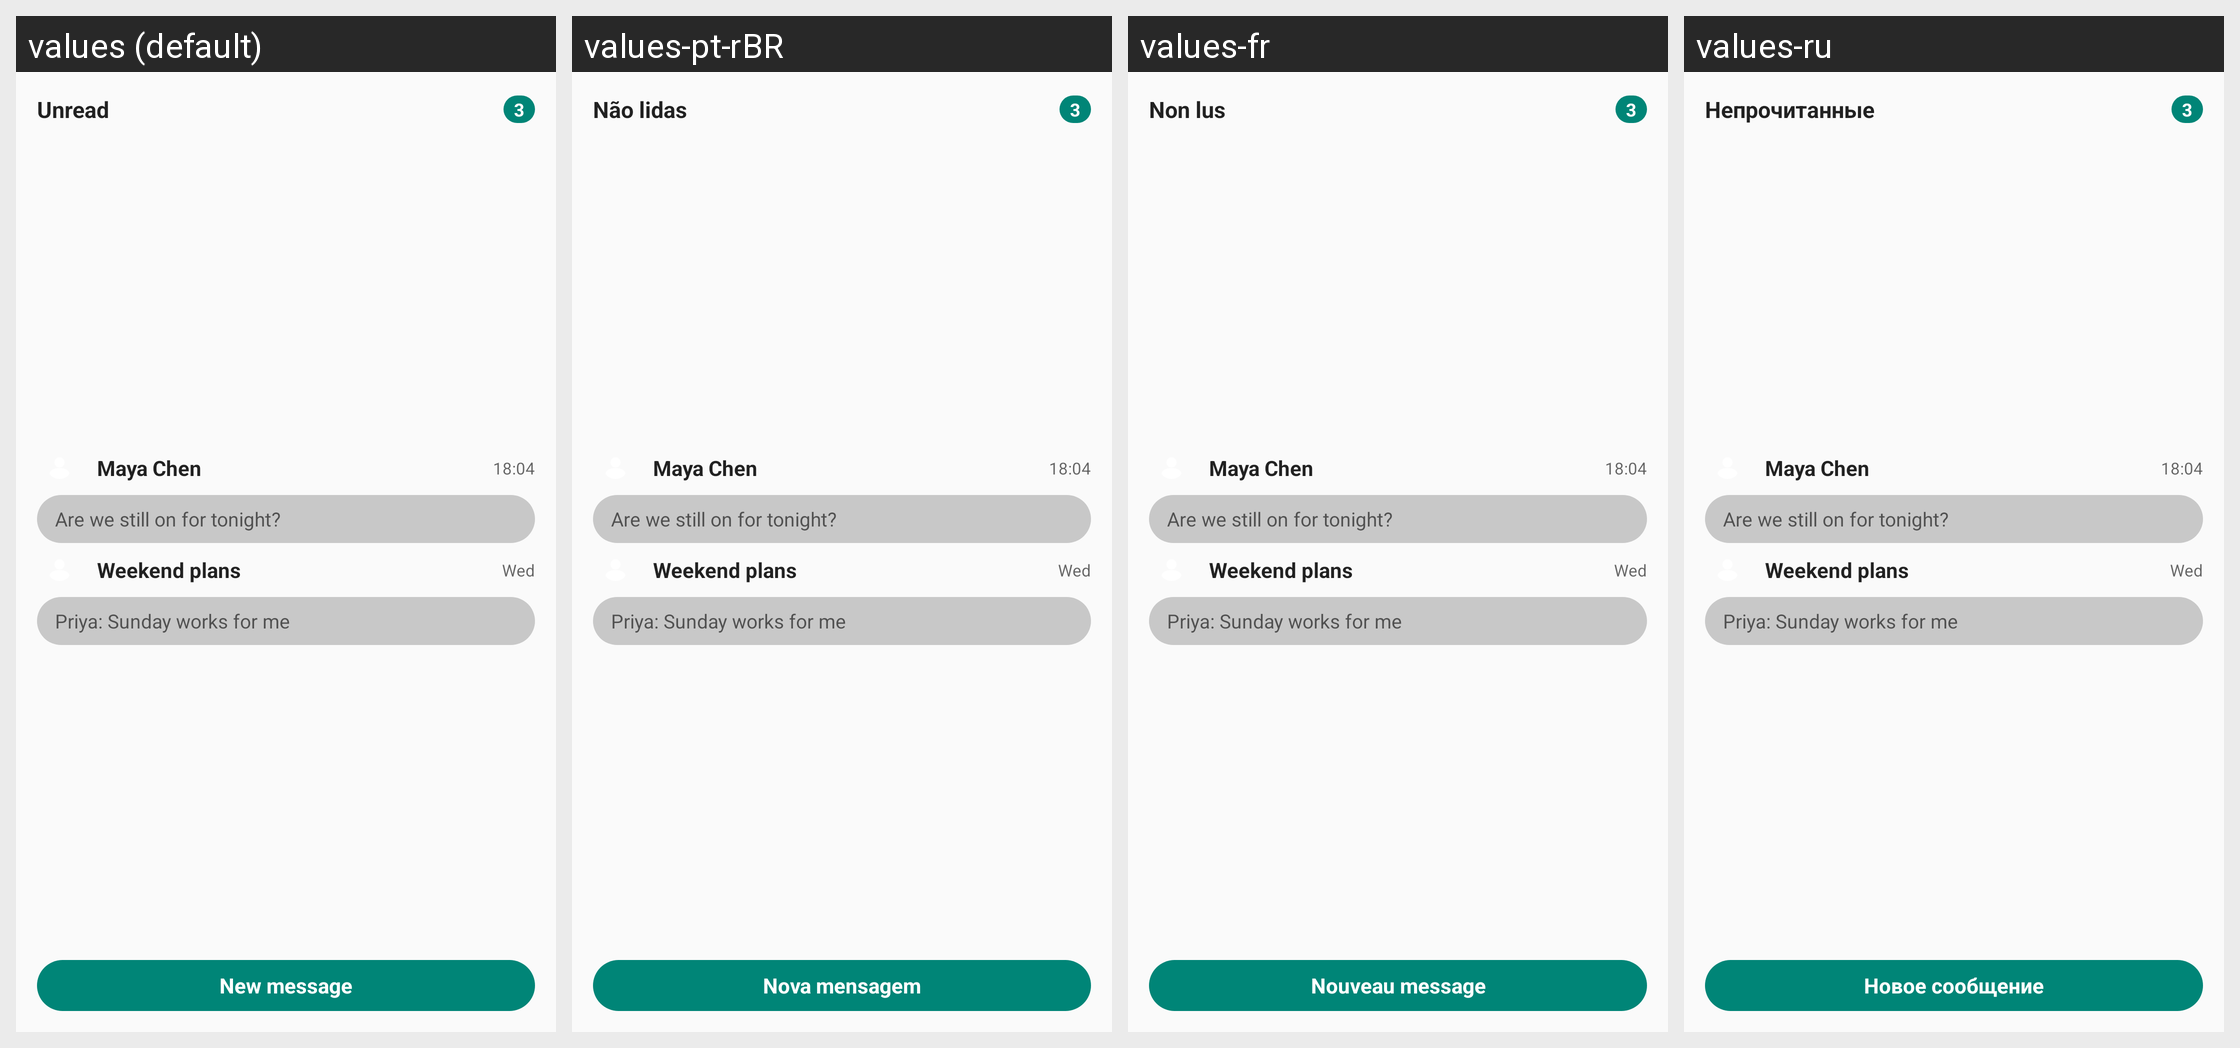

Here is an Android app screen in its default locale and in the app's own translations. Write out the translated-string differences for the strings that appear on this screen.
Android screen res/layout/widget_unread_preview.xml rendered under 4 locales, left to right: values (default), values-pt-rBR, values-fr, values-ru. Device: Nexus 5 (rendered at 1080×1920; each locale shown at half size, 540×960, under a caption strip naming it); theme Theme.Messages.
Other locales in the repository, not shown: values-ar, values-de, values-es, values-es-rES, values-fa, values-hi, values-hi-rIN, values-ja, values-ko, values-ko-rKR, values-pl, values-zh-rCN, values-zh-rTW.
Strings drawn on this screen, with the default value and each locale's value (text and hints the layout hard-codes, and strings that could not be matched under every locale, appear in the picture but are not listed):

widget_unread_label
  values: Unread
  values-pt-rBR: Não lidas
  values-fr: Non lus
  values-ru: Непрочитанные

widget_new_message
  values: New message
  values-pt-rBR: Nova mensagem
  values-fr: Nouveau message
  values-ru: Новое сообщение
